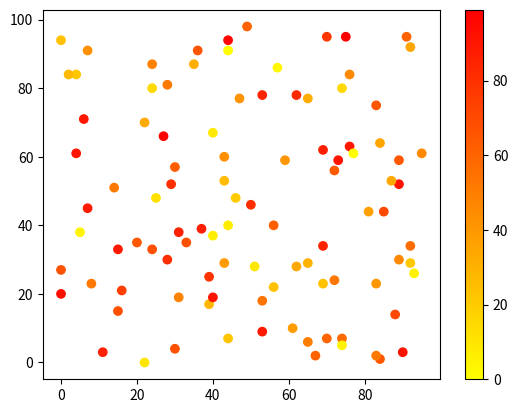

Recreate this plot in Python.
import matplotlib.pyplot as plt
import numpy as np

x = np.random.randint(100, size=(100))
y = np.random.randint(100, size=(100))
colors = np.random.randint(100, size=(100))

plt.scatter(x, y, c=colors, cmap='autumn_r')

plt.colorbar()

plt.show()

